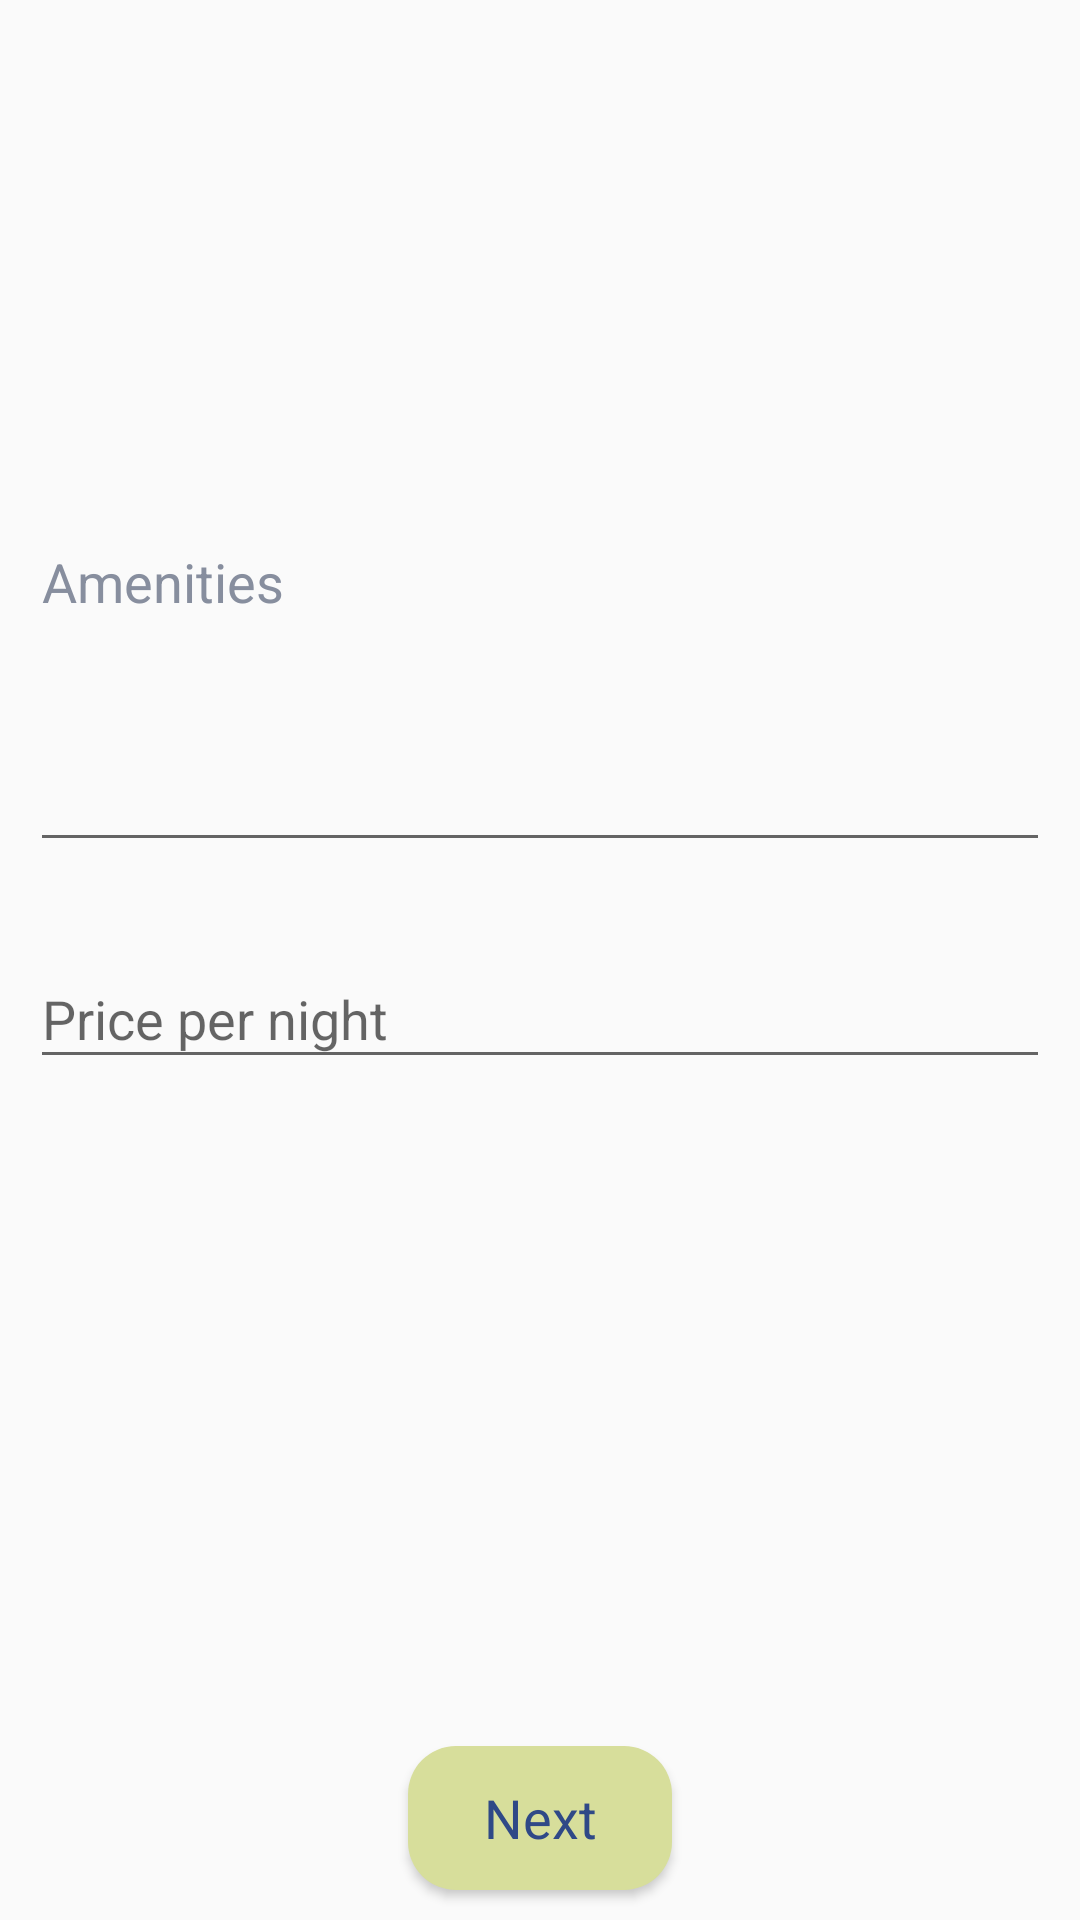

The Android layout XML behind this screen, and the referenced resources:
<!-- AndroidManifest.xml: application theme AppTheme -->
<!-- res/layout/activity_add_home3.xml -->
<?xml version="1.0" encoding="utf-8"?>

<RelativeLayout
    xmlns:android="http://schemas.android.com/apk/res/android"
    xmlns:app="http://schemas.android.com/apk/res-auto"
    xmlns:tools="http://schemas.android.com/tools"
    android:layout_width="match_parent"
    android:layout_height="match_parent"
    tools:context=".Activities.AddHome3Activity">

    <include layout="@layout/toolbar_with_back_button"/>

    <ScrollView
        android:layout_width="match_parent"
        android:layout_height="match_parent"
        android:fillViewport="true"
        android:layout_below="@+id/toolbar_with_back_button">
        <RelativeLayout
            android:layout_width="match_parent"
            android:layout_height="match_parent">

            <android.support.design.widget.TextInputLayout
                android:id="@+id/til_amenities"
                style="@style/BasicText"
                android:layout_width="match_parent"
                android:layout_height="wrap_content"
                android:layout_marginTop="48dp"
                android:layout_marginBottom="10dp"
                android:layout_marginStart="10dp"
                android:layout_marginEnd="10dp"
                >

                <android.support.design.widget.TextInputEditText
                    android:id="@+id/et_amenities"
                    style="@style/BasicText"
                    android:inputType="textMultiLine"
                    android:lines="8"
                    android:scrollbars="vertical"
                    android:hint="Amenities"
                    android:layout_width="match_parent"
                    android:layout_height="wrap_content"
                    />
            </android.support.design.widget.TextInputLayout>

            <android.support.design.widget.TextInputLayout
                android:id="@+id/til_price_per_night"
                android:layout_below="@+id/til_amenities"
                android:layout_width="match_parent"
                android:layout_margin="10dp"
                android:layout_height="wrap_content"
                >
                <android.support.design.widget.TextInputEditText
                    android:id="@+id/et_region"
                    android:textSize="@dimen/text_size_classic"
                    android:hint="Price per night"
                    android:inputType="number"
                    android:layout_width="match_parent"
                    android:layout_height="wrap_content"
                    />
            </android.support.design.widget.TextInputLayout>

            <Button
                android:id="@+id/btn_next_home_register_page_3"
                android:layout_width="wrap_content"
                android:layout_height="wrap_content"
                android:layout_marginBottom="10dp"
                android:layout_centerHorizontal="true"
                android:layout_alignParentBottom="true"
                android:textAllCaps="false"
                android:background="@drawable/round_button"
                style="@style/BasicText"
                android:text="Next"
                android:onClick="GoToAddHome4"/>
        </RelativeLayout>
    </ScrollView>
</RelativeLayout>
<!-- res/layout/toolbar_with_back_button.xml (included above) -->
<?xml version="1.0" encoding="utf-8"?>

<RelativeLayout xmlns:android="http://schemas.android.com/apk/res/android"
    android:id="@+id/toolbar_with_back_button"
    android:layout_width="match_parent"
    android:layout_height="wrap_content">

    <ImageView
        android:id="@+id/iv_toolbar_back"
        android:layout_width="30dp"
        android:layout_height="30dp"
        android:src="@drawable/ic_back"
        android:tint="@android:color/black"
        android:layout_marginStart="10dp"
        android:layout_marginTop="5dp"
        android:layout_marginBottom="5dp"
        android:layout_alignParentStart="true"/>
    <TextView
        android:id="@+id/tv_toolbar_title"
        android:layout_width="match_parent"
        android:layout_height="wrap_content"
        android:layout_toEndOf="@+id/iv_toolbar_back"
        android:paddingEnd="20dp"
        android:textAlignment="center"
        android:gravity="center"
        android:layout_centerVertical="true"
        android:textStyle="bold"
        android:textSize="16sp"/>

</RelativeLayout>
<!-- resources referenced by this layout -->
<resources>
  <dimen name="text_size_classic">18sp</dimen>
  <!-- drawable round_button (drawable) -->
  <?xml version="1.0" encoding="utf-8"?>
  
  <shape xmlns:android="http://schemas.android.com/apk/res/android"
      android:layout_height="match_parent"
      android:layout_width="match_parent"
      android:shape="rectangle">
      <solid android:color="#D7DE9B"/>
      <corners
          android:bottomRightRadius="16dp"
          android:bottomLeftRadius="16dp"
          android:topRightRadius="16dp"
          android:topLeftRadius="16dp"/>
  </shape>
  <style name="BasicText" parent="TextAppearance.AppCompat">
          <item name="android:textSize">18sp</item>
          <item name="android:textColor">@color/colorPrimary</item>
          <item name="android:textColorHint">#878e9e</item>
          <item name="android:inputType">textCapSentences</item>
      </style>
  <style name="AppTheme" parent="Theme.AppCompat.Light.NoActionBar">
          
          <item name="colorPrimary">@color/colorPrimary</item>
          <item name="colorPrimaryDark">@color/colorPrimaryDark</item>
          <item name="colorAccent">@color/colorAccent</item>
      </style>
  <color name="colorPrimary">#2f4987</color>
  <color name="colorPrimaryDark">#00574B</color>
  <color name="colorAccent">#D81B60</color>#e1e4ea
</resources>
